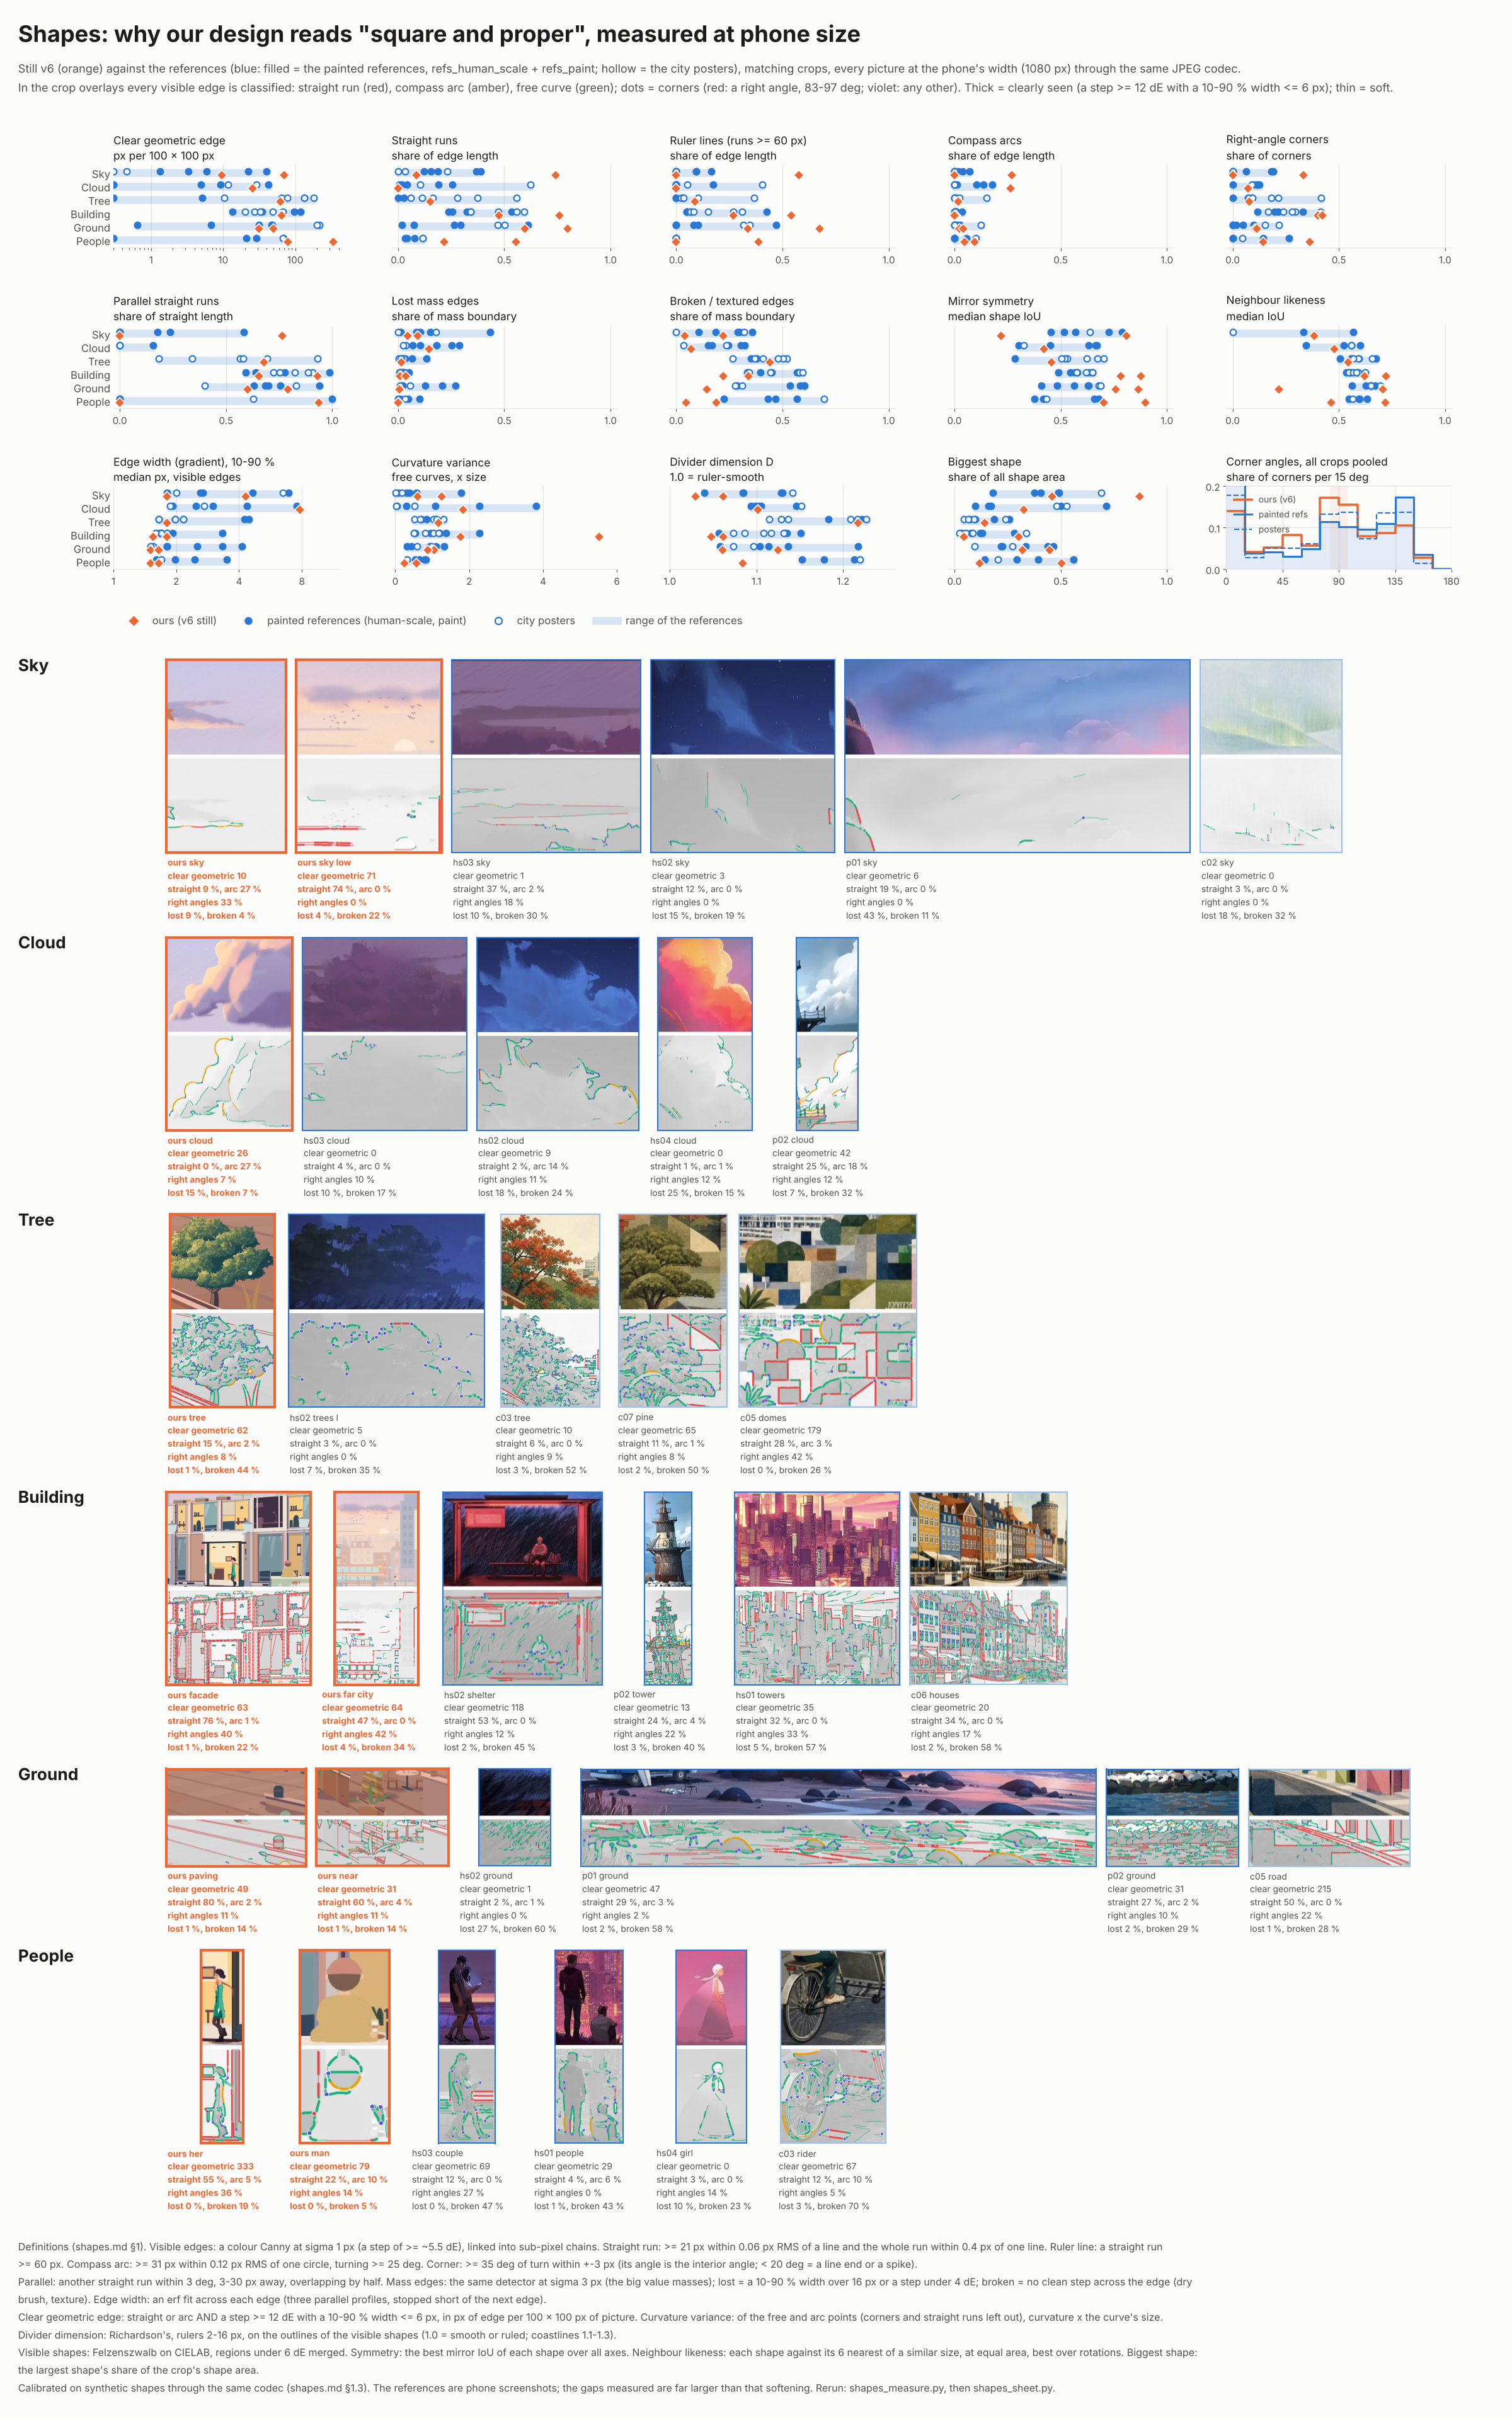

The script that saved this image:
#!/usr/bin/env python3
"""shapes_sheet.py: draw docs/look/organic/shapes_sheet.png from a shapes_measure.py run (the numbers and overlays).

Usage (from video/): python3 docs/look/organic/shapes_sheet.py [--run DIR] [--out PNG]
Needs matplotlib (a sheet-only dependency; PSF-style Matplotlib licence)."""
from __future__ import annotations

import argparse
import json
import math
import os

import cv2
import numpy as np
import matplotlib
matplotlib.use('Agg')
import matplotlib.pyplot as plt  # noqa: E402
from matplotlib.lines import Line2D  # noqa: E402

HERE = os.path.dirname(os.path.abspath(__file__))

# colours: series (dataviz reference palette, slots 2 and 1), text ink, surface
C_OURS = '#eb6834'
C_REF = '#2a78d6'
INK = '#1d1c1a'; INK2 = '#52514e'; MUTED = '#8a8984'; SURF = '#fcfcfb'; GRID = '#e4e3df'

ELEMENTS = [
    ('sky', 'Sky', ['ours_sky', 'ours_sky_low', 'hs03_sky', 'hs02_sky', 'p01_sky', 'c02_sky']),
    ('cloud', 'Cloud', ['ours_cloud', 'hs03_cloud', 'hs02_cloud', 'hs04_cloud', 'p02_cloud']),
    ('tree', 'Tree', ['ours_tree', 'hs02_trees_l', 'c03_tree', 'c07_pine', 'c05_domes']),
    ('building', 'Building', ['ours_facade', 'ours_far_city', 'hs02_shelter', 'p02_tower', 'hs01_towers', 'c06_houses']),
    ('ground', 'Ground', ['ours_paving', 'ours_near', 'hs02_ground', 'p01_ground', 'p02_ground', 'c05_road']),
    ('people', 'People', ['ours_her', 'ours_man', 'hs03_couple', 'hs01_people', 'hs04_girl', 'c03_rider']),
]

MEASURES = [
    ('clear.geometric_density', 'Clear geometric edge\npx per 100 x 100 px', 'log'),
    ('edges.straight', 'Straight runs\nshare of edge length', 'lin'),
    ('edges.long', 'Ruler lines (runs >= 60 px)\nshare of edge length', 'lin'),
    ('edges.arc', 'Compass arcs\nshare of edge length', 'lin'),
    ('edges.right_angle', 'Right-angle corners\nshare of corners', 'lin'),
    ('edges.parallel', 'Parallel straight runs\nshare of straight length', 'lin'),
    ('mass_edges.lost_of_clean', 'Lost mass edges\nshare of mass boundary', 'lin'),
    ('mass_edges.busy', 'Broken / textured edges\nshare of mass boundary', 'lin'),
    ('symmetry.median', 'Mirror symmetry\nmedian shape IoU', 'lin'),
    ('repetition.median_sim', 'Neighbour likeness\nmedian IoU', 'lin'),
    ('edge_width.median_width', 'Edge width (gradient), 10-90 %\nmedian px, visible edges', 'logw'),
    ('edges.curv_var', 'Curvature variance\nfree curves, x size', 'cvar'),
    ('divider_D', 'Divider dimension D\n1.0 = ruler-smooth', 'dim'),
    ('sizes.big', 'Biggest shape\nshare of all shape area', 'lin'),
    ('@angles', 'Corner angles, all crops pooled\nshare of corners per 15 deg', 'hist'),
]


def get(d, path):
    for k in path.split('.'):
        if not isinstance(d, dict):
            return None
        d = d.get(k)
    return d


def thumb(path, h, ov=False, scale_from=1.0):
    im = cv2.imread(path)
    if im is None:
        return None
    im = cv2.cvtColor(im, cv2.COLOR_BGR2RGB)
    f = h / im.shape[0]
    if ov and f < 0.7:
        k = max(1, int(round(0.7 / f)))
        im = cv2.erode(im, np.ones((k, k), np.uint8))   # keep the drawn lines readable when shrunk
    return cv2.resize(im, (max(1, int(im.shape[1] * f)), h), interpolation=cv2.INTER_AREA)


FOOT = (
    'Definitions (shapes.md §1). Visible edges: a colour Canny at sigma 1 px (a step of >= ~5.5 dE), linked into '
    'sub-pixel chains. Straight run: >= 21 px within 0.06 px RMS of a line and the whole run within 0.4 px of '
    'one line. Ruler line: a straight run >= 60 px. Compass arc: >= 31 px within 0.12 px RMS of one circle, '
    'turning >= 25 deg. Corner: >= 35 deg of turn within +-3 px (its angle is the interior angle; < 20 deg = a line end '
    'or a spike).\nParallel: another straight run within 3 deg, 3-30 px away, overlapping by half. Mass edges: the same '
    'detector at sigma 3 px (the big value masses); lost = a 10-90 % width over 16 px or a step under 4 dE; broken = no '
    'clean step across the edge (dry brush, texture). Edge width: an erf fit across each edge (three parallel profiles, '
    'stopped short of the next edge).\nClear geometric edge: straight or arc AND a step >= 12 dE with a 10-90 % width '
    '<= 6 px, in px of edge per 100 x 100 px of picture. Curvature variance: of the free and arc points (corners and '
    'straight runs left out), curvature x the curve\'s size. Divider dimension: Richardson\'s, rulers 2-16 px, on the '
    'outlines of the visible shapes (1.0 = smooth or ruled; coastlines 1.1-1.3).\nVisible shapes: Felzenszwalb on CIELAB, '
    'regions under 6 dE merged. Symmetry: the best mirror IoU of each shape over all axes. Neighbour likeness: each shape '
    'against its 6 nearest of a similar size, at equal area, best over rotations. Biggest shape: the largest shape\'s '
    'share of the crop\'s shape area.\nCalibrated on synthetic shapes through the same codec (shapes.md §1.3). The '
    'references are phone screenshots; the gaps measured are far larger than that softening. Rerun: shapes_measure.py, '
    'then shapes_sheet.py.')


def _footer_lines():
    import textwrap
    lines = []
    for para in FOOT.split('\n'):
        lines += textwrap.wrap(para, 250)
    return lines


ANGLE_BINS = np.arange(0, 181, 15)


def _angle_hist(ax, D):
    """Corner angles pooled per group: every crop's histogram normalised, then averaged (no crop dominates)."""
    for grp, gs, col, ls, lw, fill in (('ours (v6)', ('OURS',), C_OURS, '-', 2.6, False),
                                       ('painted refs', ('HS', 'PT'), C_REF, '-', 2.2, True),
                                       ('posters', ('CP',), C_REF, '--', 1.6, False)):
        H = []
        for v in D.values():
            if v['group'] not in gs:
                continue
            a = np.array(v.get('corner_angles') or [], float)
            if len(a) < 5:
                continue
            h, _ = np.histogram(a, ANGLE_BINS)
            H.append(h / h.sum())
        if not H:
            continue
        H = np.mean(H, 0)
        x = np.repeat(ANGLE_BINS, 2)[1:-1]
        y = np.repeat(H, 2)
        if fill:
            ax.fill_between(x, 0, y, color=col, alpha=0.12, lw=0)
        ax.plot(x, y, color=col, ls=ls, lw=lw, label=grp)
    ax.axvspan(83, 97, color=C_OURS, alpha=0.08, lw=0)
    ax.set_xlim(0, 180); ax.set_xticks([0, 45, 90, 135, 180])
    ax.set_ylim(0, 0.2); ax.set_yticks([0, 0.1, 0.2])
    ax.tick_params(labelsize=11, colors=INK2)
    for s_ in ('top', 'right'):
        ax.spines[s_].set_visible(False)
    ax.spines['bottom'].set_color(GRID); ax.spines['left'].set_color(GRID)
    ax.grid(color=GRID, lw=0.8); ax.set_axisbelow(True)
    ax.legend(fontsize=10, frameon=False, labelcolor=INK2, loc='upper left')


def main():
    ap = argparse.ArgumentParser()
    ap.add_argument('--run', default='/tmp/organic/shapes/run2')
    ap.add_argument('--out', default=os.path.join(HERE, 'shapes_sheet.png'))
    args = ap.parse_args()
    D = json.load(open(os.path.join(args.run, 'shapes_data.json')))

    W_IN, DPI = 24, 100
    MINCOL, GAP, THMAX = 178, 16, 150
    ncol = 5
    ROW_IN = 2.55
    nrows = math.ceil(len(MEASURES) / ncol)
    SM_IN = ROW_IN * nrows
    FOOT_LINES = _footer_lines()
    FOOT_IN = 0.55 + 0.285 * len(FOOT_LINES)
    strips = []
    avail = int(0.86 * W_IN * DPI)
    for el, title, ids in ELEMENTS:
        rows = {v['id']: v for v in D.values() if v['element'] == el}
        th = THMAX
        while th > 70:   # the tallest thumbnails that fit the row (columns at least MINCOL wide for their captions)
            ws = []
            for cid in ids:
                if cid in rows:
                    im = cv2.imread(os.path.join(args.run, 'crops', cid + '.png'))
                    ws.append(max(int(im.shape[1] * th / im.shape[0]), MINCOL))
            if sum(ws) + GAP * (len(ws) - 1) <= avail:
                break
            th -= 4
        ims = []
        for cid in ids:
            if cid not in rows:
                continue
            a = thumb(os.path.join(args.run, 'crops', cid + '.png'), th)
            b = thumb(os.path.join(args.run, 'overlays', cid + '.png'), th, ov=True)
            if a is None or b is None:
                continue
            if b.shape[1] != a.shape[1]:
                b = cv2.resize(b, (a.shape[1], a.shape[0]), interpolation=cv2.INTER_AREA)
            ims.append((cid, a, b))
        col_h = max(a.shape[0] for _, a, _ in ims) * 2 + 6
        strips.append((el, title, rows, th, ims, (col_h + 14) / DPI + 0.95 + 0.25))
    STRIPS_IN = sum(x[-1] for x in strips)
    TOP_IN = 2.0
    H_IN = TOP_IN + SM_IN + 0.75 + STRIPS_IN + FOOT_IN
    fig = plt.figure(figsize=(W_IN, H_IN), dpi=DPI, facecolor=SURF)
    # ---------------- title
    fig.text(0.012, 1 - 0.32 / H_IN, 'Shapes: why our design reads "square and proper", measured at phone size',
             fontsize=26, color=INK, weight='bold', va='top')
    fig.text(0.012, 1 - 0.95 / H_IN,
             'Still v6 (orange) against the references (blue: filled = the painted references, refs_human_scale + '
             'refs_paint; hollow = the city posters), matching crops, every picture at the phone\'s width (1080 px) '
             'through the same JPEG codec.\nIn the crop overlays every visible edge is classified: straight run (red), '
             'compass arc (amber), free curve (green); dots = corners (red: a right angle, 83-97 deg; violet: any other). '
             'Thick = clearly seen (a step >= 12 dE with a 10-90 % width <= 6 px); thin = soft.',
             fontsize=13, color=INK2, va='top', linespacing=1.4)
    # ---------------- small multiples: the gap per measure
    AX_H_IN = 1.32
    for mi, (path, label, scale) in enumerate(MEASURES):
        r, c = divmod(mi, ncol)
        ax_w = 0.92 / ncol - 0.035
        left = 0.075 + c * (0.92 / ncol)
        top_in = TOP_IN + r * ROW_IN + 0.62
        ax = fig.add_axes([left, 1 - (top_in + AX_H_IN) / H_IN, ax_w, AX_H_IN / H_IN])
        ax.set_facecolor(SURF)
        if scale == 'hist':
            _angle_hist(ax, D)
            ax.set_title(label, fontsize=12.5, color=INK, loc='left', linespacing=1.15)
            continue
        lo_clip = {'log': 0.3, 'logw': 1.0}.get(scale)
        for ei, (el, title, _) in enumerate(ELEMENTS):
            yv = len(ELEMENTS) - 1 - ei
            rows = [v for v in D.values() if v['element'] == el]
            refs = [(get(v, path), v['group']) for v in rows if v['group'] != 'OURS']
            ours = [get(v, path) for v in rows if v['group'] == 'OURS']
            vals = [x for x, _ in refs if x is not None and np.isfinite(x)]
            if lo_clip:
                vals = [max(x, lo_clip) for x in vals]
            if vals:
                ax.plot([min(vals), max(vals)], [yv, yv], color=C_REF, alpha=0.18, lw=9, solid_capstyle='round')
            for x, g in refs:
                if x is None or not np.isfinite(x):
                    continue
                x = max(x, lo_clip) if lo_clip else x
                ax.plot(x, yv + 0.12, 'o', ms=7, mfc=C_REF if g in ('HS', 'PT') else SURF, mec=C_REF, mew=1.6)
            for x in ours:
                if x is None or not np.isfinite(x):
                    continue
                x = max(x, lo_clip) if lo_clip else x
                ax.plot(x, yv - 0.16, 'D', ms=8, mfc=C_OURS, mec=SURF, mew=1.2)
        ax.set_yticks(range(len(ELEMENTS)))
        ax.set_yticklabels([t for _, t, _ in ELEMENTS][::-1] if c == 0 else [''] * len(ELEMENTS), fontsize=12, color=INK2)
        ax.set_ylim(-0.6, len(ELEMENTS) - 0.4)
        if scale == 'log':
            ax.set_xscale('log'); ax.set_xlim(0.3, 400)
            ax.set_xticks([1, 10, 100]); ax.set_xticklabels(['1', '10', '100'])
        elif scale == 'logw':
            ax.set_xscale('log'); ax.set_xlim(1.0, 12)
            ax.set_xticks([1, 2, 4, 8]); ax.set_xticklabels(['1', '2', '4', '8'])
            ax.minorticks_off()
        elif scale == 'cvar':
            ax.set_xlim(-0.1, 6.0); ax.set_xticks([0, 2, 4, 6])
        elif scale == 'dim':
            ax.set_xlim(1.0, 1.26); ax.set_xticks([1.0, 1.1, 1.2])
        else:
            ax.set_xlim(-0.03, 1.03); ax.set_xticks([0, 0.5, 1])
        ax.tick_params(axis='x', labelsize=11, colors=INK2)
        ax.tick_params(axis='y', length=0)
        for s_ in ('top', 'right', 'left'):
            ax.spines[s_].set_visible(False)
        ax.spines['bottom'].set_color(GRID)
        ax.grid(axis='x', color=GRID, lw=0.8)
        ax.set_axisbelow(True)
        ax.set_title(label, fontsize=12.5, color=INK, loc='left', linespacing=1.15)
    # legend
    leg_top = TOP_IN + SM_IN + 0.05
    lg = fig.add_axes([0.075, 1 - (leg_top + 0.3) / H_IN, 0.6, 0.3 / H_IN]); lg.axis('off')
    handles = [Line2D([], [], marker='D', ls='', ms=9, mfc=C_OURS, mec=SURF, label='ours (v6 still)'),
               Line2D([], [], marker='o', ls='', ms=8, mfc=C_REF, mec=C_REF, label='painted references (human-scale, paint)'),
               Line2D([], [], marker='o', ls='', ms=8, mfc=SURF, mec=C_REF, mew=1.6, label='city posters'),
               Line2D([], [], lw=9, color=C_REF, alpha=0.18, label='range of the references')]
    lg.legend(handles=handles, loc='center left', ncol=4, frameon=False, fontsize=12, labelcolor=INK2)
    # ---------------- element strips (planned before the figure: each strip as tall as its thumbnails)
    ys_in = TOP_IN + SM_IN + 0.75
    for ei, (el, title, rows, th, ims, h_in) in enumerate(strips):
        top_y = 1 - ys_in / H_IN
        ys_in += h_in
        fig.text(0.012, top_y, title, fontsize=19, weight='bold', color=INK, va='top')
        x_px = int(0.11 * W_IN * DPI)
        for cid, a, b in ims:
            colw = max(a.shape[1], MINCOL)
            col = np.vstack([a, np.full((6, a.shape[1], 3), 252, np.uint8), b])
            xi = x_px + (colw - col.shape[1]) // 2
            ax = fig.add_axes([xi / (W_IN * DPI), top_y - (col.shape[0] + 8) / (H_IN * DPI), col.shape[1] / (W_IN * DPI),
                               col.shape[0] / (H_IN * DPI)])
            ax.imshow(col); ax.set_xticks([]); ax.set_yticks([])
            v = rows[cid]
            ours = v['group'] == 'OURS'
            for s_ in ax.spines.values():
                s_.set_color(C_OURS if ours else (C_REF if v['group'] in ('HS', 'PT') else '#9cc0ea'))
                s_.set_linewidth(3 if ours else 1.5)
            e = v['edges']; cg = get(v, 'clear.geometric_density'); lost = get(v, 'mass_edges.lost_of_clean')
            ra = e['right_angle']
            txt = (f"{cid.replace('_', ' ')}\nclear geometric {cg if cg is not None else float('nan'):.0f}\n"
                   f"straight {e['straight'] * 100:.0f} %, arc {e['arc'] * 100:.0f} %\n"
                   f"right angles {'-' if ra is None else f'{ra * 100:.0f} %'}\n"
                   f"lost {(lost or 0) * 100:.0f} %, broken {(get(v, 'mass_edges.busy') or 0) * 100:.0f} %")
            fig.text((x_px + 2) / (W_IN * DPI), top_y - (col.shape[0] + 14) / (H_IN * DPI), txt, fontsize=10,
                     color=C_OURS if ours else INK2, va='top', linespacing=1.25, weight='bold' if ours else 'normal')
            x_px += colw + GAP
    # ---------------- footer: definitions
    fig.text(0.012, (FOOT_IN - 0.25) / H_IN, '\n'.join(FOOT_LINES), fontsize=11.5, color=INK2, va='top', linespacing=1.45)
    fig.savefig(args.out, dpi=DPI, facecolor=SURF)
    print('wrote', args.out)


if __name__ == '__main__':
    main()
